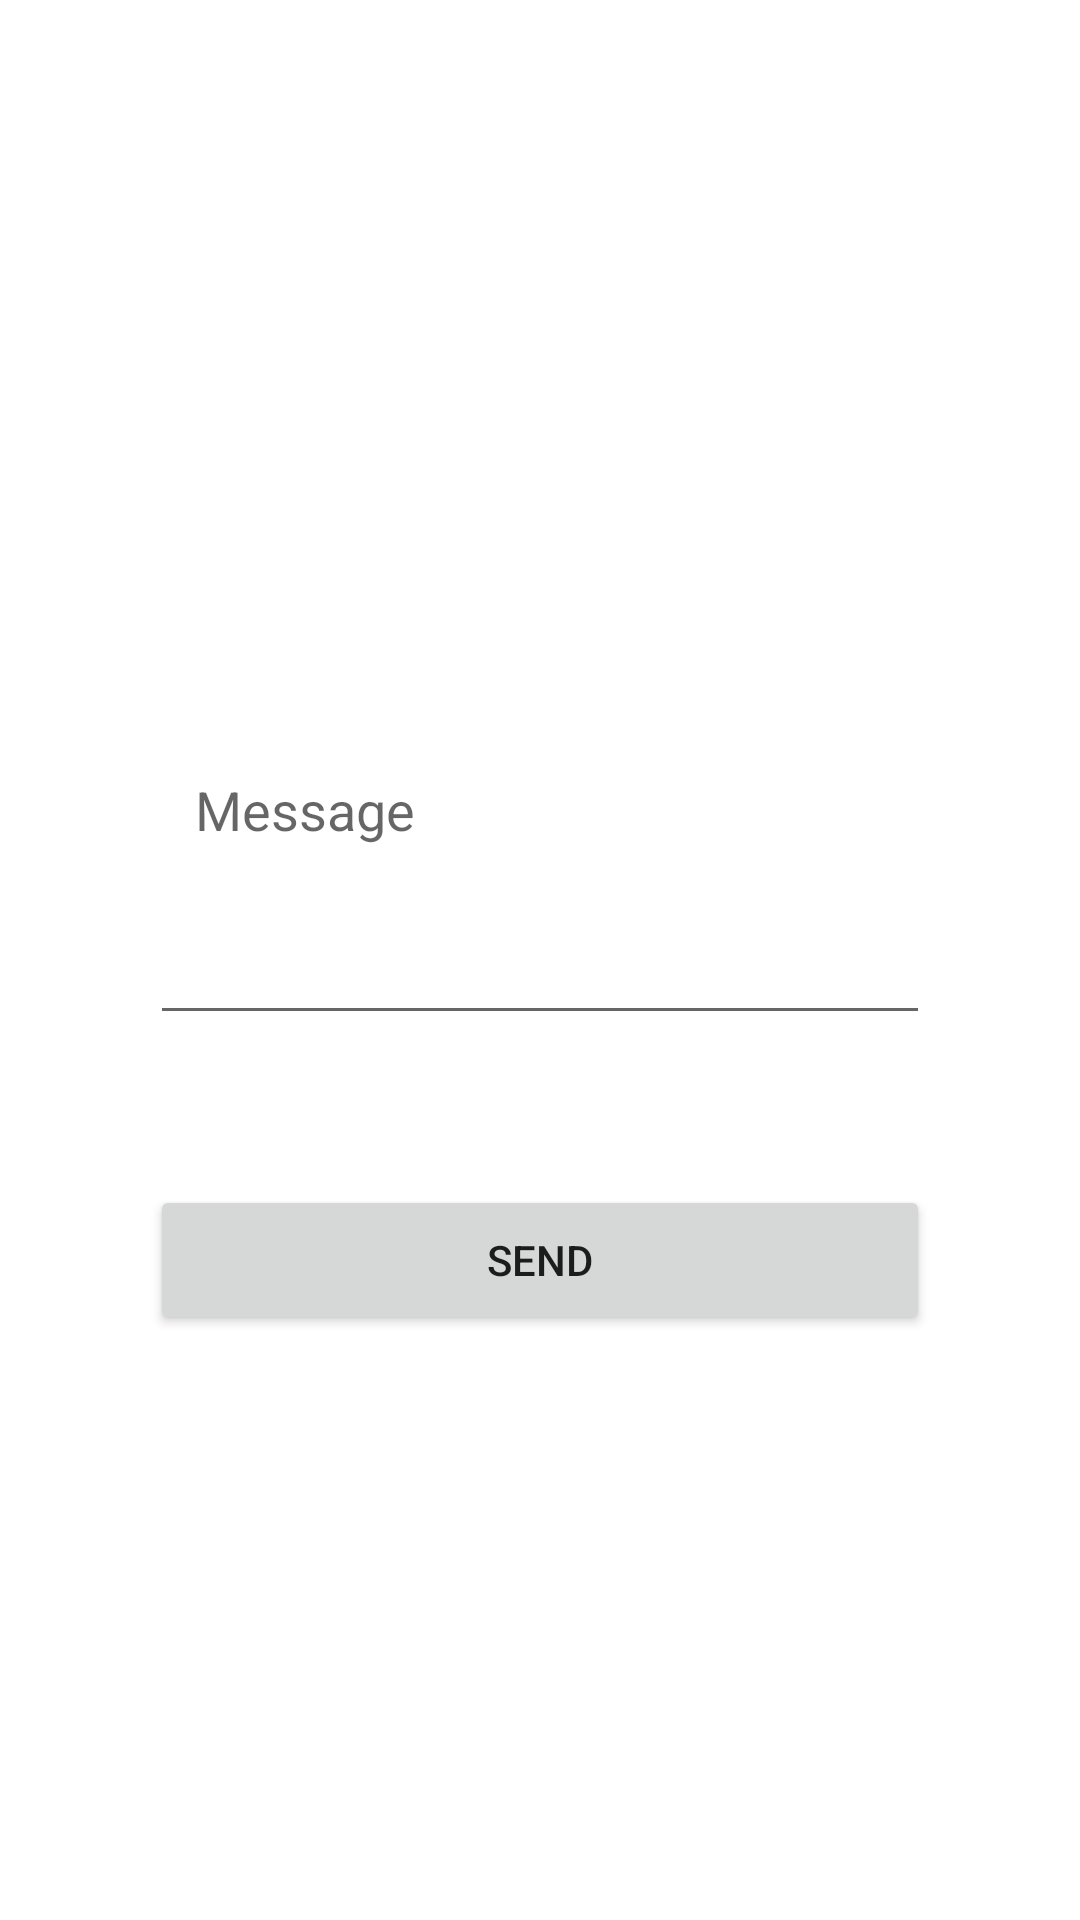

Produce the Android XML layout that renders to this screen, including the resource entries it uses.
<!-- AndroidManifest.xml: application theme Theme.AudDistAndroid -->
<!-- res/layout/activity_account_request.xml -->
<?xml version="1.0" encoding="utf-8"?>
<androidx.appcompat.widget.LinearLayoutCompat xmlns:android="http://schemas.android.com/apk/res/android"
    android:layout_width="match_parent"
    android:layout_height="match_parent"
    android:orientation="vertical"
    android:gravity="center_vertical">

    <EditText
        android:id="@+id/edit_text_ip"
        android:layout_width="match_parent"
        android:layout_height="150dp"
        android:layout_marginHorizontal="50dp"
        android:layout_marginBottom="50dp"
        android:ems="10"
        android:hint="Message"
        android:padding="15dp" />

    <Button
        android:id="@+id/button_save"
        android:layout_width="match_parent"
        android:layout_height="50dp"
        android:layout_marginHorizontal="50dp"
        android:text="Send" />

</androidx.appcompat.widget.LinearLayoutCompat>
<!-- resources referenced by this layout -->
<resources>
  <style name="Theme.AudDistAndroid" parent="Theme.MaterialComponents.DayNight.DarkActionBar">
          
          <item name="colorPrimary">@android:color/holo_blue_light</item>
          <item name="colorPrimaryVariant">@android:color/holo_blue_dark</item>
          <item name="colorOnPrimary">#ecedf0</item>
          
          <item name="colorSecondary">@android:color/holo_blue_light</item>
          <item name="colorSecondaryVariant">@android:color/holo_blue_light</item>
          <item name="colorOnSecondary">@android:color/white</item>
          
  
          <item name="windowActionBar">false</item>
          <item name="windowNoTitle">true</item>
  
          <item name="floatingActionButtonStyle">@style/FloatingButton</item>
      </style>
  <style name="FloatingButton" parent="Widget.MaterialComponents.FloatingActionButton">
          <item name="tint">@android:color/white</item>
      </style>
</resources>
